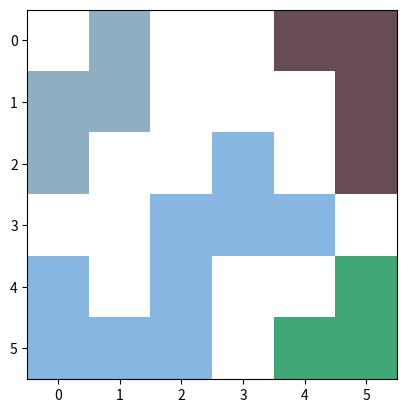
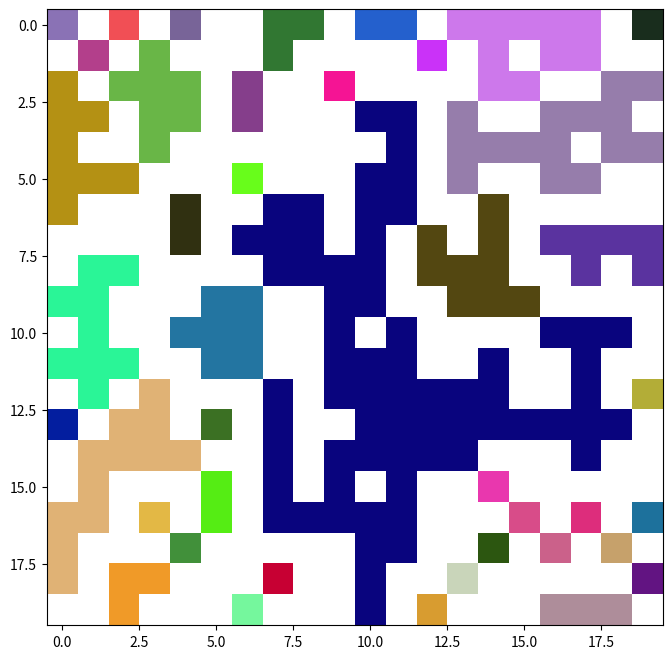

Reproduce these figures in Python, in order.
# -*- coding: utf-8 -*-
import matplotlib.pyplot as plt
import matplotlib.colors as mcolors
import random
import numpy as np

def check_neighbours(rows, cols, color):
  #check whether upper cell is black
  if rows-1 >= 0 and matrix[rows-1][cols] == 1:
    matrix[rows-1][cols] = color
    #call checkNeighbours function from within itself
    check_neighbours(rows-1, cols, color)

  #check whether lower cell is black
  if rows + 1 < len(matrix) and matrix[rows+1][cols] == 1:
    matrix[rows+1][cols] = color
    #call checkNeighbours function from within itself
    check_neighbours(rows+1, cols, color)

  #check whether left cell is black
  if cols - 1 >= 0 and matrix[rows][cols-1] == 1:
    matrix[rows][cols-1] = color
    #call checkNeighbours function from within itself
    check_neighbours(rows, cols-1, color)

  #check whether right cell is black
  if cols + 1 < len(matrix[0]) and matrix[rows][cols+1] == 1:
    matrix[rows][cols+1] = color
    #call checkNeighbours function from within itself
    check_neighbours(rows, cols+1, color)


# Create a random hexcolor code
def random_color(colorset):
  while True:
    random_color = "#"+''.join([random.choice('0123456789ABCDEF') for i in range(6)])
    if random_color != '#FFFFFF' and random_color not in colorset:
      colorset.add(random_color)
      return "#"+''.join([random.choice('0123456789ABCDEF') for i in range(6)])


def neighbours(matrix):
  # Create for loop that run through every cell in matrix
  # Generate color, assign color to the cell and call check_neighbours when find an uncolored black cell.
  # Assign white color when find a white cell with mcolors.to_rgb('#FFFFFF').
  colorset = set()
  for row in range(0,len(matrix)):
    for column in range(0,len(matrix[row])):
      # found uncolored black cell
      if matrix[row][column] == 1:
        #create random color with 
        color =  mcolors.to_rgb(random_color(colorset))
        matrix[row][column] = color
        # expands color to neighbours
        check_neighbours(row, column, color)
      # found uncolored white cell
      elif matrix[row][column] == 0 :
        matrix[row][column] =  mcolors.to_rgb('#FFFFFF')


if __name__ == '__main__':
  """
  Define Input Matrix :
    0 : white
    1 : black
  Instructions!!:
    This program will colorize input matrix by grouping adjacency cells into the same color.
  """

  # Initialized input matrix
  matrix = [[0,1,0,0,1,1],[1,1,0,0,0,1],[1,0,0,1,0,1],[0,0,1,1,1,0],[1,0,1,0,0,1],[1,1,1,0,1,1]];
  neighbours(matrix)
  plt.imshow(matrix)
  plt.show()


  # Create random matrix 
  matrix = np.random.choice([0, 1], size=(20,20), p=[2./4, 2./4]).tolist()
  neighbours(matrix)
  plt.figure(figsize=(8,8))
  plt.imshow(matrix)
  plt.show()